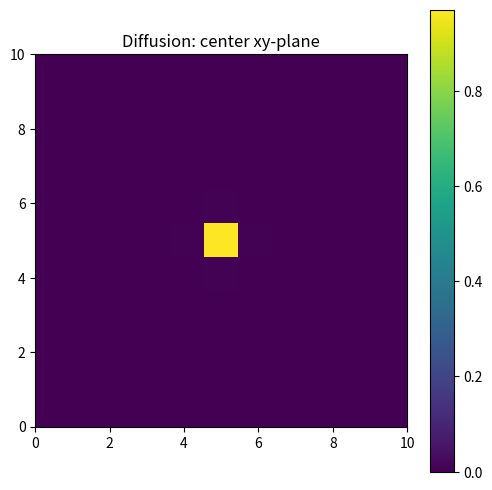

Here is the Python script that generated this plot:
import numpy as np
import matplotlib.pyplot as plt
from scipy.sparse import diags, kron, eye
from scipy.sparse.linalg import spsolve
import time
import matplotlib.animation as animation

# Parameters
D = 1.0       # Diffusion coefficient
L = 10.0      # Domain size
N = 11        # Keep this moderate for testing
dx = L/(N-1)  # Spatial step
dt = 0.005    # Time step
t_final = 0.5 # Final time

print(f"Running 3D diffusion with {N}x{N}x{N} grid...")

# Create grid
x = y = z = np.linspace(0, L, N)
center = N//2

# Initial condition (delta function)
u = np.zeros((N, N, N))
u[center, center, center] = 1.0/(dx**3)

# 1D Laplacian with Dirichlet BCs
diagonals = [-2*np.ones(N), np.ones(N-1), np.ones(N-1)]
L1D = diags(diagonals, [0, 1, -1], shape=(N, N))/(dx**2)
L1D = L1D.tolil()
L1D[0,:] = 0; L1D[0,0] = 1
L1D[-1,:] = 0; L1D[-1,-1] = 1
L1D = L1D.tocsc()

# 3D Laplacian via Kronecker products
I = eye(N, format='csc')
L3D = (kron(kron(I, I), L1D) + 
      kron(kron(I, L1D), I) + 
      kron(kron(L1D, I), I))

# Crank-Nicolson matrices
A = eye(N**3, format='csc') - 0.5*dt*D*L3D
B = eye(N**3, format='csc') + 0.5*dt*D*L3D

# Time stepping
u_flat = u.flatten()
steps = int(t_final/dt)
start_time = time.time()

# Store snapshots of the center xy-plane
snapshots = []
timesteps = []

for step in range(steps):
    u_flat = spsolve(A, B.dot(u_flat))
    
    if step % 2 == 0:
        u_snap = u_flat.reshape((N, N, N))
        snapshots.append(u_snap[:, :, center])  # or change to desired slice
        timesteps.append(step)

fig, ax = plt.subplots(figsize=(6, 6))
im = ax.imshow(snapshots[0], cmap='viridis', extent=[0, L, 0, L])
ax.set_title("Diffusion: center xy-plane")
fig.colorbar(im)

def update(frame):
    im.set_array(snapshots[frame])
    ax.set_title(f"Time step {timesteps[frame]}")
    return [im]

ani = animation.FuncAnimation(fig, update, frames=len(snapshots), interval=50, blit=False)
plt.show()